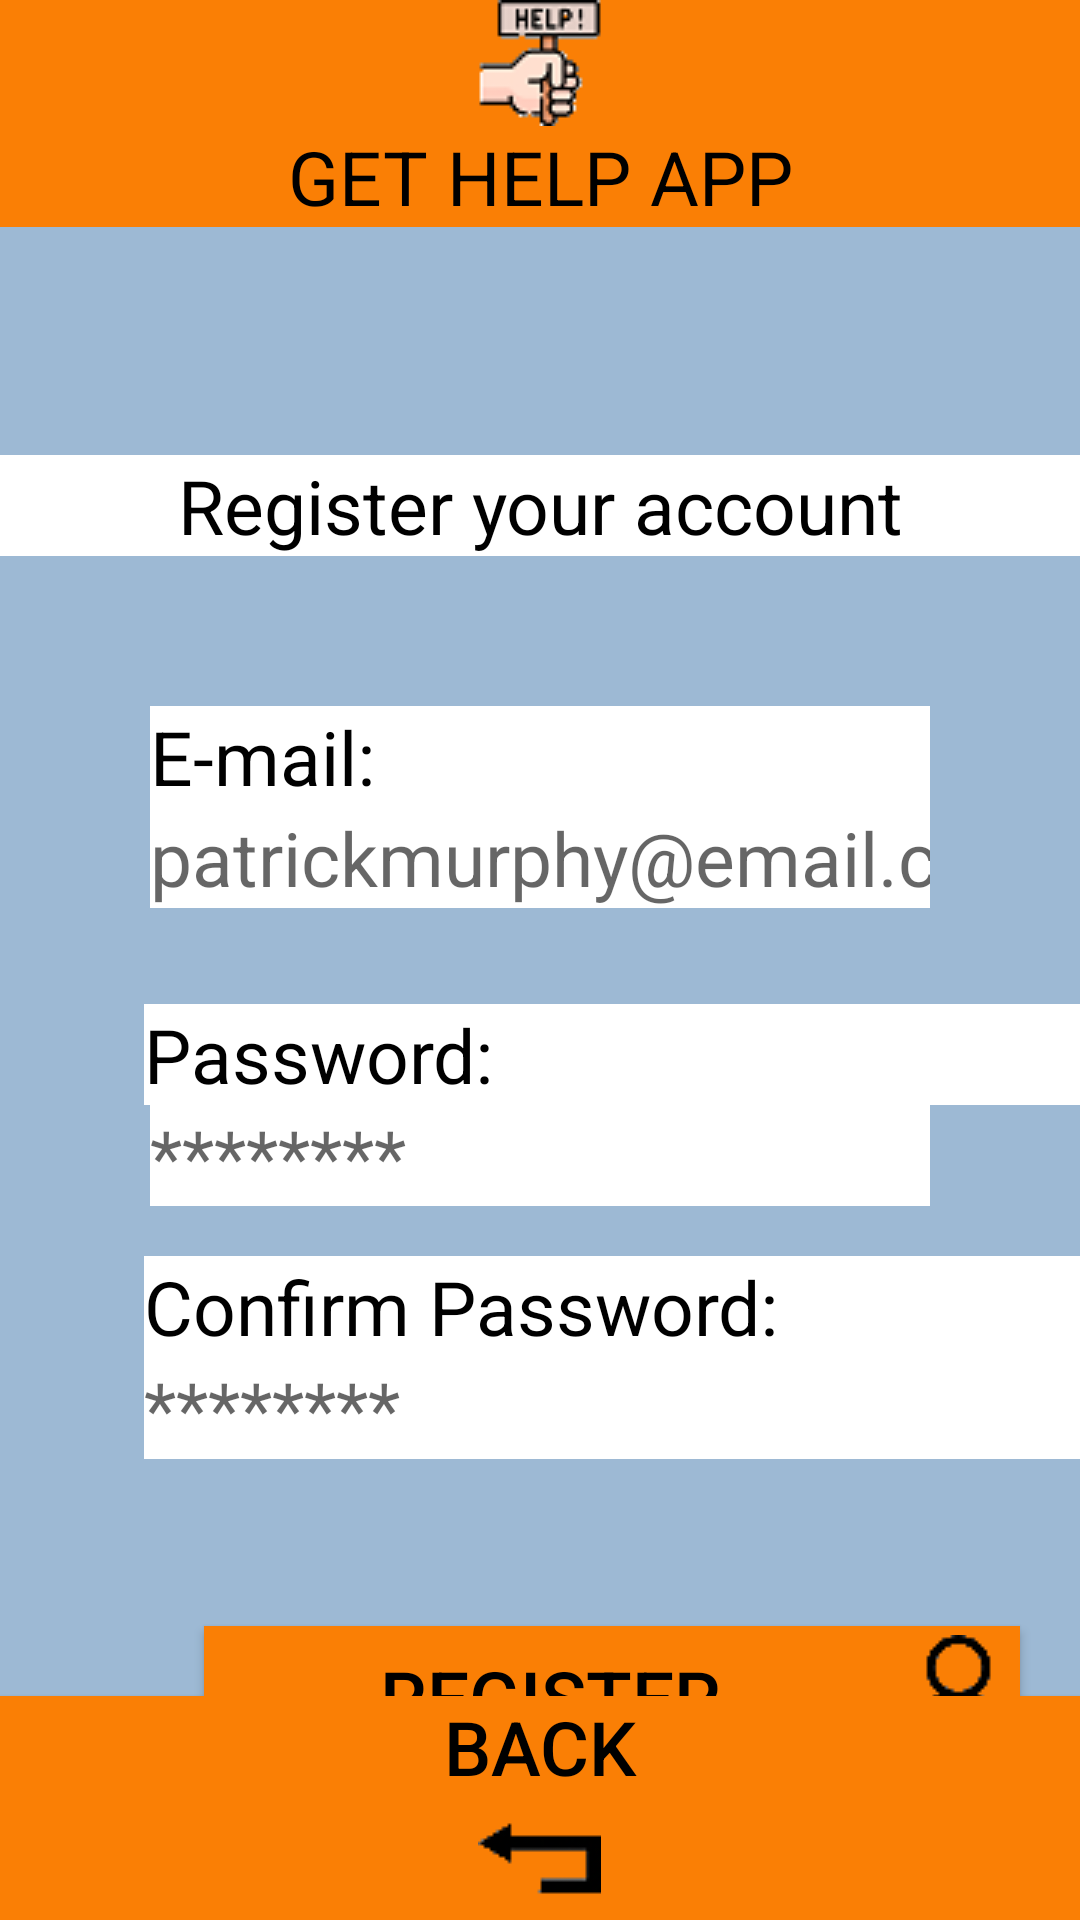

Reconstruct the res/layout file that produces this screen, plus the resources it refers to.
<!-- AndroidManifest.xml: application theme Ytheme -->
<!-- res/layout/activity_register.xml -->
<?xml version="1.0" encoding="utf-8"?>
<androidx.constraintlayout.widget.ConstraintLayout xmlns:android="http://schemas.android.com/apk/res/android"
    xmlns:app="http://schemas.android.com/apk/res-auto"
    xmlns:tools="http://schemas.android.com/tools"
    android:id="@+id/relativeLayout2"
    android:layout_width="match_parent"
    android:layout_height="match_parent"
    android:background="@color/skyblue"
    tools:context=".LoginActivity">

    <TextView
        android:id="@+id/passwordLabel2"
        android:layout_width="match_parent"
        android:layout_height="wrap_content"
        android:layout_marginStart="48dp"
        android:layout_marginTop="116dp"
        android:text="Confirm Password:"
        android:textColor="@color/black"
        android:textSize="25sp"
        app:layout_constraintStart_toStartOf="parent"
        app:layout_constraintTop_toBottomOf="@id/emailFieldRegister" />

    <EditText
        android:id="@+id/passwordFieldRegister2"
        android:layout_width="316dp"
        android:layout_height="34dp"
        android:layout_marginStart="48dp"
        android:layout_marginTop="84dp"
        android:background="@color/white"
        android:hint="********"
        android:inputType="textPassword"
        android:singleLine="true"
        android:textSize="25sp"
        app:layout_constraintStart_toStartOf="parent"
        app:layout_constraintTop_toBottomOf="@id/passwordLabel" />

    <TextView
        android:id="@+id/appHeader"
        android:layout_width="match_parent"
        android:layout_height="wrap_content"
        android:background="@color/orange"
        android:drawableTop="@drawable/app_icon_small"
        android:text="GET HELP APP"
        android:textAlignment="center"
        android:textColor="@color/black"
        android:textSize="25sp"
        app:layout_constraintStart_toStartOf="parent"
        app:layout_constraintTop_toTopOf="parent" />

    <TextView
        android:id="@+id/loginTitle"
        android:layout_width="match_parent"
        android:layout_height="wrap_content"
        android:layout_marginTop="76dp"
        android:text="Register your account"
        android:textAlignment="center"
        android:textColor="@color/black"
        android:textSize="25sp"
        app:layout_constraintStart_toStartOf="parent"
        app:layout_constraintTop_toBottomOf="@id/appHeader" />

    <TextView
        android:id="@+id/emailLabel"
        android:layout_width="match_parent"
        android:layout_height="wrap_content"
        android:layout_marginLeft="50dp"
        android:layout_marginTop="50dp"
        android:layout_marginRight="50dp"
        android:text="E-mail:"
        android:textColor="@color/black"
        android:textSize="25sp"
        app:layout_constraintStart_toStartOf="parent"
        app:layout_constraintTop_toBottomOf="@id/loginTitle" />

    <EditText
        android:id="@+id/emailFieldRegister"
        android:layout_width="match_parent"
        android:layout_height="wrap_content"
        android:layout_marginLeft="50dp"
        android:layout_marginRight="50dp"
        android:background="@color/white"
        android:hint="patrickmurphy@email.com"
        android:singleLine="true"
        android:textSize="25sp"
        app:layout_constraintStart_toStartOf="parent"
        app:layout_constraintTop_toBottomOf="@id/emailLabel" />

    <TextView
        android:id="@+id/passwordLabel"
        android:layout_width="match_parent"
        android:layout_height="wrap_content"
        android:layout_marginStart="48dp"
        android:layout_marginTop="32dp"
        android:text="Password:"
        android:textColor="@color/black"
        android:textSize="25sp"
        app:layout_constraintStart_toStartOf="parent"
        app:layout_constraintTop_toBottomOf="@id/emailFieldRegister" />

    <EditText
        android:id="@+id/passwordFieldRegister"
        android:layout_width="match_parent"
        android:layout_height="wrap_content"
        android:layout_marginLeft="50dp"
        android:layout_marginRight="50dp"
        android:background="@color/white"
        android:hint="********"
        android:inputType="textPassword"
        android:singleLine="true"
        android:textSize="25sp"
        app:layout_constraintStart_toStartOf="parent"
        app:layout_constraintTop_toBottomOf="@id/passwordLabel" />

    <Button
        android:id="@+id/registerButton"
        android:layout_width="272dp"
        android:layout_height="47dp"
        android:layout_marginStart="68dp"
        android:layout_marginTop="140dp"
        android:background="@color/orange"
        android:drawableRight="@drawable/login_icon"
        android:onClick="changeActivity"
        android:text="Register"
        android:textSize="25sp"
        app:layout_constraintStart_toStartOf="parent"
        app:layout_constraintTop_toBottomOf="@id/passwordFieldRegister" />

    <Button
        android:id="@+id/backButton"
        android:layout_width="match_parent"
        android:layout_height="wrap_content"
        android:background="@color/orange"
        android:drawableBottom="@drawable/back_icon"
        android:onClick="changeActivity"
        android:text="Back"
        android:textAlignment="center"
        android:textSize="25sp"
        app:layout_constraintBottom_toBottomOf="parent"
        app:layout_constraintStart_toStartOf="parent" />

</androidx.constraintlayout.widget.ConstraintLayout>
<!-- resources referenced by this layout -->
<resources>
  <color name="black">#000000</color>
  <color name="orange">#FA7F05</color>
  <color name="skyblue">#9DB9D4</color>
  <color name="white">#FFFFFF</color>
  <!-- drawable app_icon_small: png bitmap (drawable, 3143 bytes) -->
  <!-- drawable back_icon: png bitmap (drawable, 949 bytes) -->
  <!-- drawable login_icon: png bitmap (drawable, 1331 bytes) -->
  <style name="Ytheme" parent="Theme.AppCompat.Light.NoActionBar">
          <item name="android:textColor">@color/black</item>
          <item name="android:background">@color/white</item>
          <item name="android:windowAnimationStyle">@null</item>
  
      </style>
</resources>
